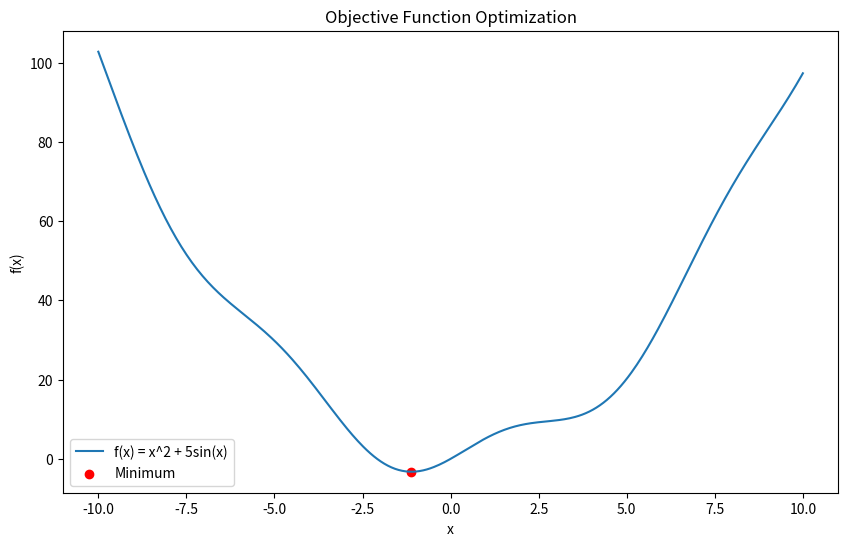

Write Python code to recreate this figure.
import numpy as np
from scipy import linalg, optimize, integrate
import matplotlib.pyplot as plt

# Basic NumPy Operations

def numpy_operations():
    # Array creation
    array_1d = np.array([1, 2, 3, 4, 5])
    array_2d = np.array([[1, 2], [3, 4], [5, 6]])
    
    print("1D Array:", array_1d)
    print("2D Array:\n", array_2d)
    
    # Basic arithmetic operations
    array_sum = array_1d + 2
    array_multiplication = array_1d * 2
    array_elementwise_multiplication = array_1d * array_1d
    
    print("Array Sum:", array_sum)
    print("Array Multiplication:", array_multiplication)
    print("Elementwise Multiplication:", array_elementwise_multiplication)
    
    # Linear Algebra
    matrix = np.array([[1, 2], [3, 4]])
    vector = np.array([5, 6])
    
    matrix_inverse = linalg.inv(matrix)
    matrix_det = linalg.det(matrix)
    matrix_eigvals = linalg.eigvals(matrix)
    matrix_vector_product = np.dot(matrix, vector)
    
    print("Matrix:\n", matrix)
    print("Matrix Inverse:\n", matrix_inverse)
    print("Matrix Determinant:", matrix_det)
    print("Matrix Eigenvalues:", matrix_eigvals)
    print("Matrix-Vector Product:", matrix_vector_product)
    
    # Statistics
    mean = np.mean(array_1d)
    median = np.median(array_1d)
    std_dev = np.std(array_1d)
    
    print("Mean:", mean)
    print("Median:", median)
    print("Standard Deviation:", std_dev)

# Basic SciPy Operations

def scipy_operations():
    # Optimization
    def objective_function(x):
        return x**2 + 5*np.sin(x)
    
    result = optimize.minimize(objective_function, x0=0)
    print("Optimization Result:", result)
    
    # Integration
    def integrand(x):
        return np.exp(-x**2)
    
    integral_result, integral_error = integrate.quad(integrand, -np.inf, np.inf)
    print("Integral Result:", integral_result)
    print("Integral Error:", integral_error)
    
    # Example Plot
    x_values = np.linspace(-10, 10, 400)
    y_values = objective_function(x_values)
    
    plt.figure(figsize=(10, 6))
    plt.plot(x_values, y_values, label='f(x) = x^2 + 5sin(x)')
    plt.scatter(result.x, result.fun, color='red', label='Minimum')
    plt.title('Objective Function Optimization')
    plt.xlabel('x')
    plt.ylabel('f(x)')
    plt.legend()
    plt.show()

def main():
    print("NumPy Operations:")
    numpy_operations()
    
    print("\nSciPy Operations:")
    scipy_operations()

if __name__ == "__main__":
    main()
